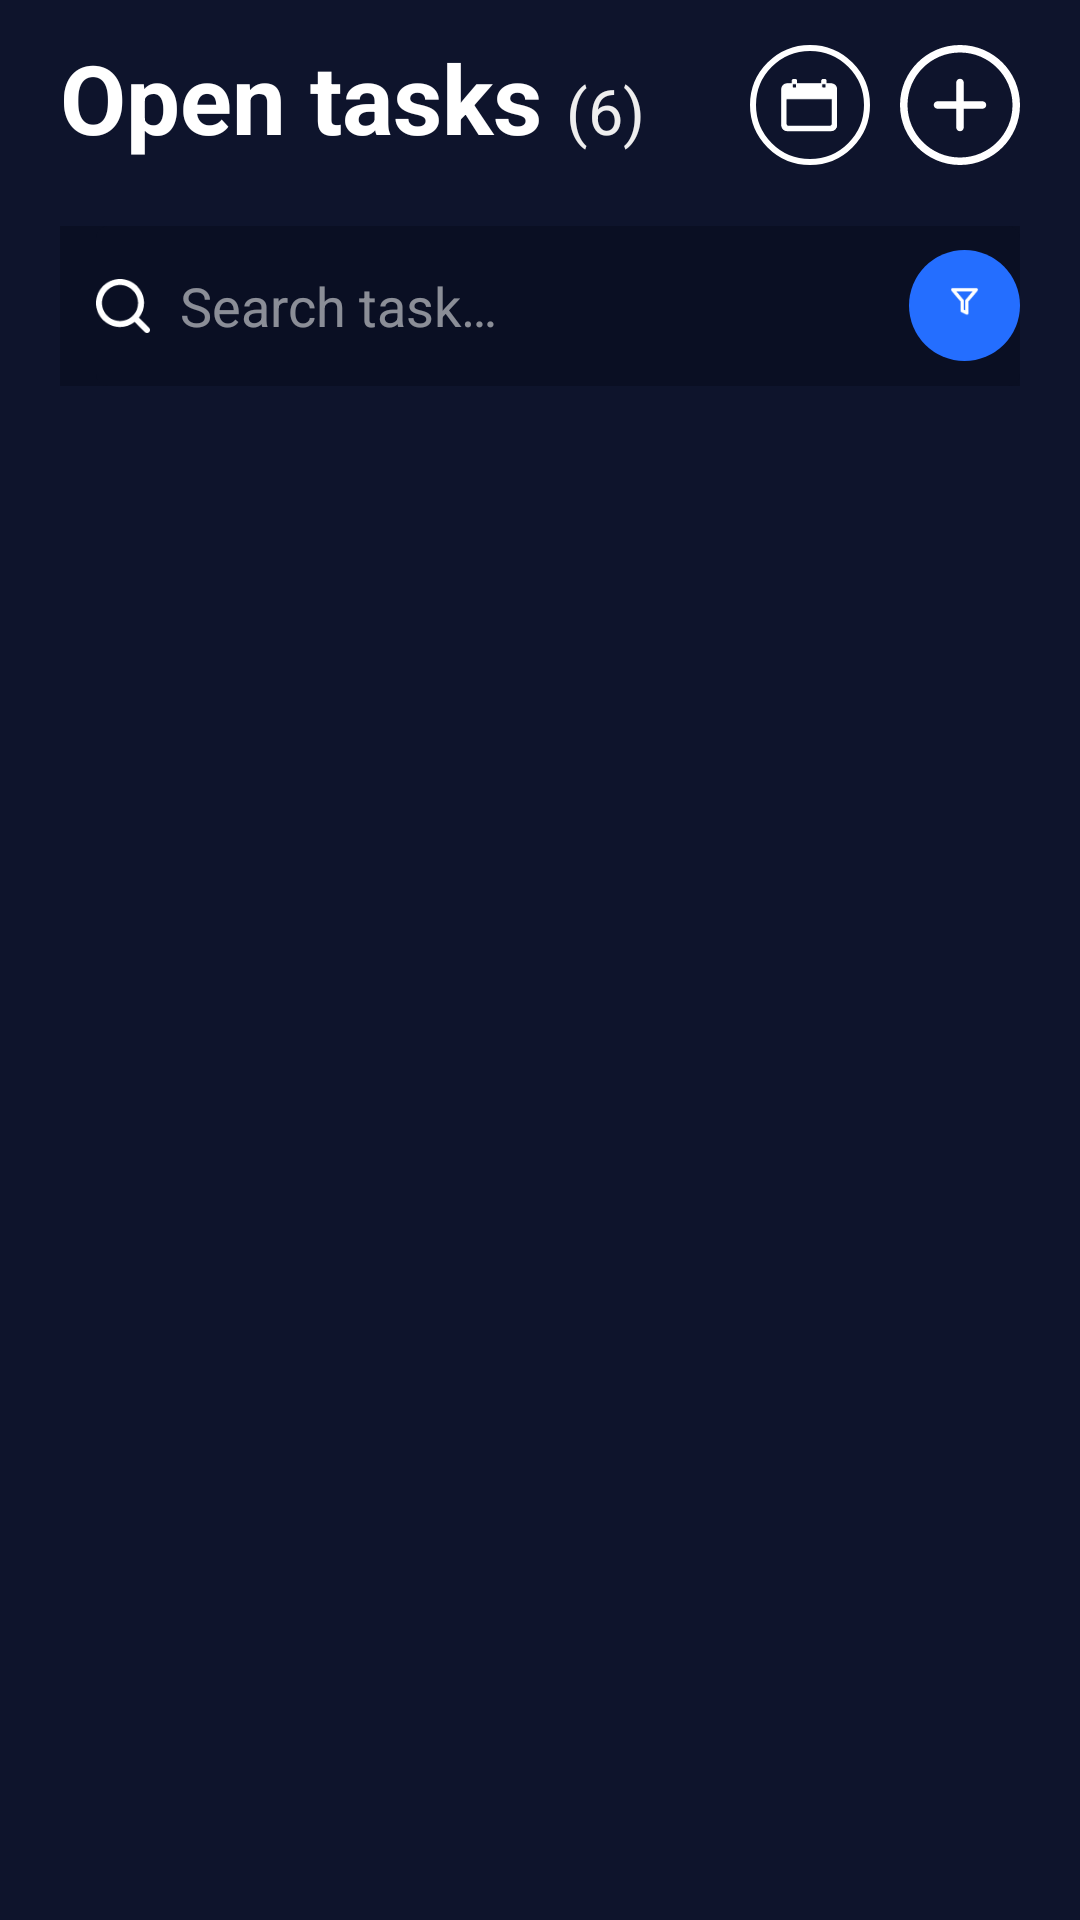

This screen was rendered from an Android layout file. Write that file and the resources it references.
<!-- AndroidManifest.xml: application theme AppTheme -->
<!-- res/layout/fragment_main_open.xml -->
<?xml version="1.0" encoding="utf-8"?>
<LinearLayout xmlns:android="http://schemas.android.com/apk/res/android"
    xmlns:tools="http://schemas.android.com/tools"
    android:layout_width="match_parent"
    android:layout_height="match_parent"
    tools:context=".Fragment.OpenFrgament"
    android:orientation="vertical"
    android:background="@color/ColoropenFragment"
   >
    <LinearLayout
        android:layout_width="match_parent"
        android:layout_height="match_parent"
        android:layout_marginTop="11dp"
        android:layout_marginLeft="20dp"
        android:layout_marginRight="20dp"
        android:orientation="vertical">

    <LinearLayout
        android:layout_width="match_parent"
        android:layout_height="0dp"
        android:layout_weight="149"
        android:orientation="vertical">

        <RelativeLayout
            android:layout_width="match_parent"
            android:layout_height="0dp"
            android:layout_weight="45"
            >
            <LinearLayout
                android:layout_width="wrap_content"
                android:layout_height="wrap_content"
                android:orientation="horizontal">

                <TextView
                    android:layout_width="wrap_content"
                    android:layout_height="wrap_content"
                    android:text="Open tasks "
                    android:textSize="32sp"
                    android:textStyle="bold"
                    android:textColor="@color/EditTextWhait"
                   />
                <TextView
                    android:id="@+id/openFrag_size_TV"
                    android:layout_width="wrap_content"
                    android:layout_height="wrap_content"
                    android:text="(6)"
                    android:textSize="21sp"
                    android:textColor="@color/liteWhait"/>

            </LinearLayout>

            <LinearLayout
                android:layout_width="wrap_content"
                android:layout_height="wrap_content"
                android:layout_alignParentEnd="true"
                android:orientation="horizontal"
                android:layout_centerVertical="true">

                <RelativeLayout
                    android:layout_width="40dp"
                    android:layout_height="40dp"
                    android:background="@drawable/empty_circel">

                    <ImageView
                        android:layout_width="20dp"
                        android:layout_height="19dp"
                        android:background="@drawable/ic_ios_calendar"
                        android:src="@drawable/ic_launcher_foreground"
                        android:layout_centerInParent="true"/>
                </RelativeLayout>







                    <ImageView
                        android:layout_width="40dp"
                        android:layout_height="40dp"
                        android:src="@drawable/ic_plus_circlel"
                        android:layout_centerInParent="true"
                        android:layout_marginLeft="10dp"/>




            </LinearLayout>
        </RelativeLayout>

        <View
            android:layout_width="match_parent"
            android:layout_height="0dp"
            android:layout_weight="15"/>

        <RelativeLayout
            android:layout_width="match_parent"
            android:layout_height="0dp"
            android:layout_weight="49"
            android:background="@color/editTextBlac">











            <EditText
                android:id="@+id/fOPEN_search_ET"
                android:layout_marginStart="12dp"
                android:layout_width="match_parent"
                android:layout_height="match_parent"
                android:background="@drawable/edit_text_blac"
                android:hint="Search task…"
                android:drawablePadding="10dp"
                android:textColorHint="@color/WhaitLiter"
                android:textColor="@color/EditTextWhait"
                android:drawableLeft="@drawable/ic_search_outline"/>



            <RelativeLayout
                android:layout_width="37dp"
                android:layout_height="37dp"
                android:background="@drawable/circel_blu"
                android:layout_alignParentEnd="true"
                android:layout_centerVertical="true">
                <ImageView
                    android:layout_width="match_parent"
                    android:layout_height="match_parent"
                    android:src="@drawable/ic_filter"
                    android:layout_centerInParent="true"/>
            </RelativeLayout>

        </RelativeLayout>



    </LinearLayout>




    <androidx.recyclerview.widget.RecyclerView
        android:id="@+id/recycler_open_f_RV"
        android:layout_width="match_parent"
        android:layout_height="0dp"
        android:layout_weight="646"
        />

    </LinearLayout>
</LinearLayout>
<!-- resources referenced by this layout -->
<resources>
  <color name="ColoropenFragment">#0E142C</color>
  
  
  
  
  
      #246EFF
  <color name="EditTextWhait">#FFFFFF</color>
  <color name="WhaitLiter">#87FFFFFF</color>
  <color name="editTextBlac">#0A0F23</color>
  <color name="liteWhait">#EEEEEE</color>
  <!-- drawable circel_blu (drawable) -->
  <?xml version="1.0" encoding="utf-8"?>
  <shape xmlns:android="http://schemas.android.com/apk/res/android"
      android:shape="oval">
      <solid
          android:color="@color/ColorBotderCekBoxOButton"/>
  </shape>
  <!-- drawable edit_text_blac (drawable) -->
  <?xml version="1.0" encoding="utf-8"?>
  <shape xmlns:android="http://schemas.android.com/apk/res/android"
      android:shape="rectangle">
      <solid android:color="@color/editTextBlac" />
      <corners android:radius="4dp"/>
  
  </shape>
  <!-- drawable empty_circel (drawable) -->
  <?xml version="1.0" encoding="utf-8"?>
  <shape xmlns:android="http://schemas.android.com/apk/res/android"
      android:shape="oval">
      <stroke
          android:width="2dp"
          android:color="@color/EditTextWhait"/>
  </shape>
  <!-- drawable ic_filter (drawable) -->
  <vector xmlns:android="http://schemas.android.com/apk/res/android"
      android:width="63dp"
      android:height="66dp"
      android:viewportWidth="63"
      android:viewportHeight="66">
    <path
        android:pathData="M24.5,23.59l5.6,6.622l0,5.8002l2.8,1.4l0,-7.2002l5.6,-6.622z"
        android:strokeLineJoin="round"
        android:strokeWidth="2"
        android:fillColor="#00000000"
        android:strokeColor="#FFFFFF"
        android:fillType="evenOdd"
        android:strokeLineCap="round"/>
  </vector>
  <!-- drawable ic_search_outline (drawable) -->
  <vector xmlns:android="http://schemas.android.com/apk/res/android"
      android:width="18dp"
      android:height="18dp"
      android:viewportWidth="18"
      android:viewportHeight="18">
    <path
        android:pathData="M-3,-3h24v24h-24z"
        android:strokeAlpha="0"
        android:strokeWidth="1"
        android:fillColor="#000000"
        android:fillType="nonZero"
        android:strokeColor="#00000000"
        android:fillAlpha="0"/>
    <path
        android:pathData="M17.71,16.29L14.31,12.9C15.407,11.5025 16.0022,9.7767 16,8C16,3.5817 12.4183,0 8,0C3.5817,0 0,3.5817 0,8C0,12.4183 3.5817,16 8,16C9.7767,16.0022 11.5025,15.407 12.9,14.31L16.29,17.71C16.4778,17.8993 16.7334,18.0058 17,18.0058C17.2666,18.0058 17.5222,17.8993 17.71,17.71C17.8993,17.5222 18.0058,17.2666 18.0058,17C18.0058,16.7334 17.8993,16.4778 17.71,16.29ZM2,8C2,4.6863 4.6863,2 8,2C11.3137,2 14,4.6863 14,8C14,11.3137 11.3137,14 8,14C4.6863,14 2,11.3137 2,8Z"
        android:strokeWidth="1"
        android:fillColor="#FFFFFF"
        android:fillType="nonZero"
        android:strokeColor="#00000000"/>
  </vector>
  <style name="SearchViewTheme" parent="Widget.AppCompat.Light.SearchView">
          <item name="android:maxWidth">10000dp</item>
          <item name="android:textColorHint">#FFFFFF</item>
      </style>
  <style name="AppTheme" parent="Theme.AppCompat.Light.NoActionBar">
          
          <item name="colorPrimary">@color/colorPrimary</item>
          <item name="colorPrimaryDark">@color/colorPrimaryDark</item>
          <item name="colorAccent">@color/colorAccent</item>
          <item name="android:statusBarColor">@color/colorSRCBEKROUND</item>
  
      </style>
  <color name="ColorBotderCekBoxOButton">#246EFF</color>
  <color name="colorPrimary">#28316F</color>
  <color name="colorPrimaryDark">#00574B</color>
  <color name="colorAccent">#D81B60</color>
  <color name="colorSRCBEKROUND">#1A2891</color>
</resources>
